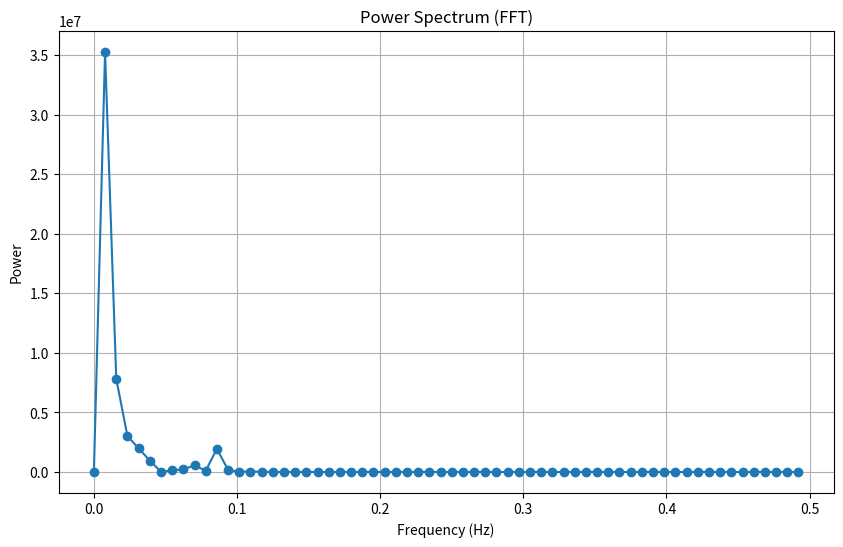

Python code for this plot:
import numpy as np
import matplotlib.pyplot as plt
# This script performs a Fast Fourier Transform (FFT) on a given dataset
# Paste your CCW data here — or load from a file, if preferred.
ccw_data = np.array([
    -23.415639, -7.454267, 14.428332, 37.165485, 55.964923, 67.79045, 72.133498, 70.826046, 67.024523,
    63.869273, 63.347065, 65.774261, 70.034175, 74.347348, 77.105836, 77.404698, 75.141627, 70.748077,
    64.81076, 57.700856, 49.421356, 40.305353, 30.829067, 21.784742, 14.098706, 8.525838, 5.281313, 3.86175,
    3.339111, 2.692821, 1.265413, -0.9518, -3.383467, -5.295303, -6.31777, -6.776442, -7.697936, -10.665969,
    -17.427156, -29.306502, -46.758957, -69.069004, -94.370832, -119.833829, -142.131747, -158.116761,
    -165.595141, -164.085798, -155.28558, -142.954106, -132.08508, -127.537352, -132.409671, -146.780824,
    -167.310811, -187.970949, -201.864998, -203.392948, -190.184853, -164.049387, -130.479505, -96.956028,
    -70.546405, -55.727688, -53.14065, -59.62922, -69.537158, -76.702887, -76.401665, -66.689894, -48.78147,
    -26.392945, -4.436194, 12.509773, 21.412756, 21.432637, 13.944098, 2.020221, -10.427858, -19.613406,
    -22.681707, -18.267377, -6.794411, 9.542304, 27.287789, 42.523282, 51.885218, 53.474322, 47.447177,
    36.09602, 23.25425, 13.164016, 9.305441, 13.173984, 23.83137, 38.256439, 52.497742, 63.139732, 68.486208,
    69.128209, 67.634965, 67.447626, 71.406236, 80.642516, 94.076526, 108.817774, 121.230581, 128.273434,
    128.443358, 122.108239, 111.188267, 98.318066, 85.9908, 75.966019, 69.105844, 65.476011, 64.605792,
    65.62533, 67.293884, 67.990015, 65.784435, 58.898511, 46.337446, 28.597889, 8.026088, -11.428507,
    -25.245458, -29.759629
])

N = len(ccw_data)
# If you know your sampling frequency, set it here (samples per second)
fs = 1.0  # Change this to your real sampling rate

# FFT calculation
fft_result = np.fft.fft(ccw_data)
freqs = np.fft.fftfreq(N, d=1/fs)

# Only take the positive part (for real signals)
half = N // 2
frequencies = freqs[:half]
power = np.abs(fft_result[:half])**2

# Plot
plt.figure(figsize=(10, 6))
plt.plot(frequencies, power, marker='o')
plt.title('Power Spectrum (FFT)')
plt.xlabel('Frequency (Hz)')
plt.ylabel('Power')
plt.grid(True)
plt.show()
